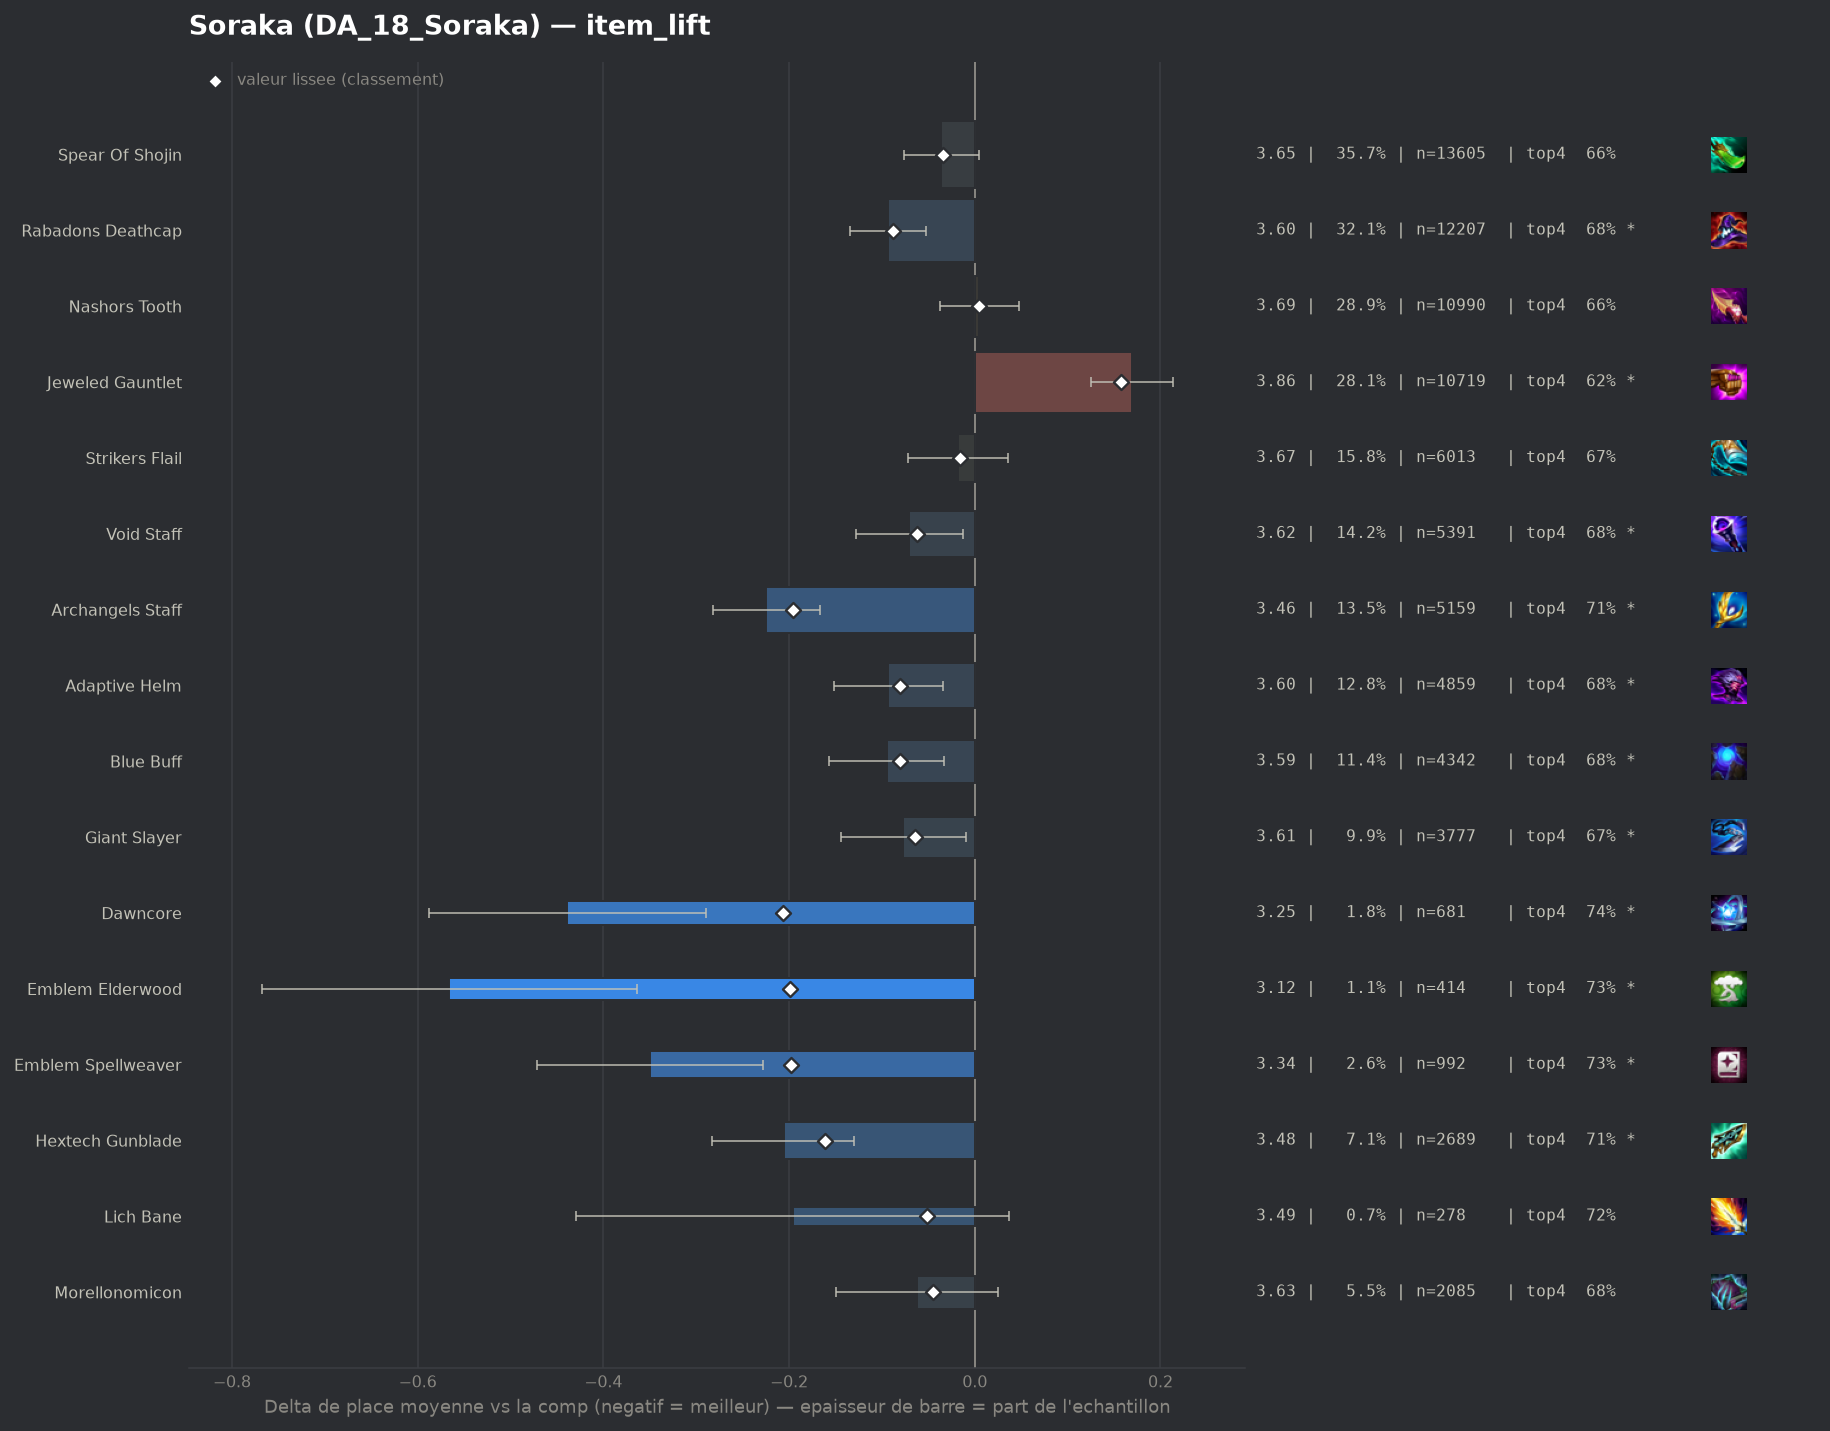

The table this chart was drawn from, first rows:
group, label, n, share, avg_place, shrunk_avg, score, d_avg, d_avg_pess, impact, d_top4, win, top2, top4, sd, z, p, significant
pepite, Dawncore, 681, 0.01788, 3.25, 3.482, -0.207, -0.439, -0.29, 0.0037, 0.0794, 0.2203, 0.442, 0.7401, 1.967, -5.78, 0.0, True
pepite, Emblem Elderwood, 414, 0.01087, 3.123, 3.49, -0.199, -0.566, -0.364, 0.0022, 0.0712, 0.314, 0.5072, 0.7319, 2.086, -5.49, 0.0, True
pepite, Emblem Spellweaver, 992, 0.02605, 3.339, 3.491, -0.198, -0.35, -0.228, 0.0052, 0.0702, 0.2067, 0.4083, 0.7308, 1.933, -5.63, 0.0, True
populaire, Archangels Staff, 5159, 0.1355, 3.464, 3.493, -0.196, -0.225, -0.167, 0.0265, 0.0474, 0.1925, 0.3817, 0.7081, 1.972, -7.66, 0.0, True
pepite, Hextech Gunblade, 2689, 0.07061, 3.483, 3.528, -0.161, -0.206, -0.13, 0.0114, 0.0481, 0.1703, 0.3845, 0.7088, 1.953, -5.28, 0.0, True
populaire, Rabadons Deathcap, 12207, 0.3205, 3.595, 3.601, -0.088, -0.094, -0.053, 0.0282, 0.0195, 0.1731, 0.3565, 0.6802, 1.994, -4.5, 1e-05, True
populaire, Adaptive Helm, 4859, 0.1276, 3.596, 3.608, -0.081, -0.093, -0.034, 0.0103, 0.021, 0.1587, 0.3602, 0.6816, 1.972, -3.1, 0.00192, True
populaire, Blue Buff, 4342, 0.114, 3.594, 3.608, -0.081, -0.095, -0.033, 0.0092, 0.0153, 0.1649, 0.3547, 0.676, 1.963, -3.01, 0.00263, True
populaire, Giant Slayer, 3777, 0.09918, 3.612, 3.625, -0.064, -0.077, -0.01, 0.0064, 0.0126, 0.1642, 0.3595, 0.6733, 2.0, -2.26, 0.02384, True
populaire, Void Staff, 5391, 0.1416, 3.618, 3.627, -0.062, -0.071, -0.013, 0.0088, 0.016, 0.1686, 0.3578, 0.6767, 2.005, -2.42, 0.01564, True
pepite, Lich Bane, 278, 0.0073, 3.493, 3.637, -0.052, -0.196, 0.0, 0.0004, 0.0588, 0.1655, 0.3813, 0.7194, 1.976, -1.65, 0.09906, False
pepite, Morellonomicon, 2085, 0.05475, 3.627, 3.644, -0.045, -0.062, 0.0, 0.0025, 0.018, 0.1616, 0.3444, 0.6787, 1.969, -1.39, 0.1643, False
populaire, Spear Of Shojin, 13605, 0.3572, 3.653, 3.655, -0.034, -0.036, 0.0, 0.0122, 0.0036, 0.1746, 0.3537, 0.6643, 2.036, -1.78, 0.0758, False
, Tacticians Crown, 49, 0.001287, 3.327, 3.667, -0.022, -0.362, 0.0, 0.0, 0.074, 0.2041, 0.4694, 0.7347, 2.074, -1.22, 0.2214, False
, Eternal Pact, 186, 0.004884, 3.581, 3.668, -0.021, -0.108, 0.0, 0.0001, 0.006, 0.1667, 0.3978, 0.6667, 2.068, -0.71, 0.4757, False
populaire, Strikers Flail, 6013, 0.1579, 3.671, 3.673, -0.016, -0.018, 0.0, 0.0025, 0.0061, 0.1616, 0.3403, 0.6667, 1.998, -0.65, 0.5173, False
, Rabadons Deathcap Radiant, 144, 0.003781, 3.708, 3.692, 0.003, 0.019, 0.0, -0.0, 0.0338, 0.1597, 0.3125, 0.6944, 2.003, 0.12, 0.9081, False
, Red Buff, 1149, 0.03017, 3.696, 3.693, 0.004, 0.007, 0.0, -0.0001, 0.0051, 0.1549, 0.3386, 0.6658, 1.999, 0.12, 0.9039, False
populaire, Nashors Tooth, 10990, 0.2886, 3.694, 3.694, 0.005, 0.005, 0.0, -0.0014, -0.0024, 0.1595, 0.3399, 0.6582, 2.011, 0.24, 0.8101, False
, Nashors Tooth Radiant, 61, 0.001602, 3.902, 3.705, 0.016, 0.213, 0.0, -0.0, -0.1033, 0.1148, 0.2623, 0.5574, 1.888, 0.88, 0.3795, False
, Manazane, 226, 0.005934, 3.783, 3.711, 0.022, 0.094, 0.0, -0.0001, -0.0412, 0.1504, 0.3097, 0.6195, 1.956, 0.72, 0.4706, False
, Ludens Tempest, 128, 0.003361, 3.859, 3.714, 0.025, 0.17, 0.0, -0.0001, -0.0357, 0.125, 0.3359, 0.625, 2.061, 0.93, 0.3504, False
, Blighting Jewel, 43, 0.001129, 4.163, 3.714, 0.025, 0.474, 0.0, -0.0, -0.2188, 0.2093, 0.3023, 0.4419, 2.145, 1.45, 0.1477, False
, Emblem Lunar, 47, 0.001234, 4.255, 3.722, 0.033, 0.566, 0.014, -0.0, -0.1713, 0.1277, 0.2128, 0.4894, 1.929, 2.01, 0.04433, True
, Emblem Invoker, 132, 0.003466, 3.955, 3.728, 0.039, 0.266, 0.0, -0.0001, -0.0395, 0.1439, 0.2576, 0.6212, 2.022, 1.51, 0.1321, False
, Hand Of Justice, 98, 0.002573, 4.122, 3.738, 0.049, 0.433, 0.0, -0.0001, -0.079, 0.1429, 0.2959, 0.5816, 2.191, 1.96, 0.05047, True
, Component Sparring Gloves, 48, 0.00126, 4.521, 3.738, 0.049, 0.832, 0.215, -0.0001, -0.119, 0.1042, 0.2292, 0.5417, 2.179, 2.64, 0.00822, True
, Emblem Blossom, 130, 0.003414, 4.123, 3.752, 0.063, 0.434, 0.077, -0.0002, -0.1145, 0.1615, 0.2615, 0.5462, 2.076, 2.38, 0.01729, True
, Component Tear Of The Goddess, 59, 0.001549, 4.661, 3.759, 0.07, 0.972, 0.413, -0.0001, -0.1691, 0.0847, 0.2203, 0.4915, 2.191, 3.41, 0.00066, True
, Emblem Inferno, 141, 0.003702, 4.156, 3.762, 0.073, 0.467, 0.121, -0.0003, -0.1004, 0.0922, 0.2766, 0.5603, 2.095, 2.64, 0.00822, True
, Emblem Blackthorn, 123, 0.00323, 4.325, 3.777, 0.088, 0.636, 0.265, -0.0003, -0.1891, 0.1545, 0.2358, 0.4715, 2.097, 3.36, 0.00078, True
, Guinsoos Rageblade, 879, 0.02308, 3.959, 3.834, 0.145, 0.27, 0.132, -0.0033, -0.052, 0.1263, 0.2969, 0.6086, 2.065, 3.84, 0.00013, True
populaire, Jeweled Gauntlet, 10719, 0.2815, 3.858, 3.847, 0.158, 0.169, 0.125, -0.0445, -0.0385, 0.1469, 0.3112, 0.6222, 2.046, 7.58, 0.0, True
, Component Needlessly Large Rod, 183, 0.004805, 4.645, 3.874, 0.185, 0.956, 0.643, -0.0009, -0.218, 0.1038, 0.1913, 0.4426, 2.158, 5.98, 0.0, True
